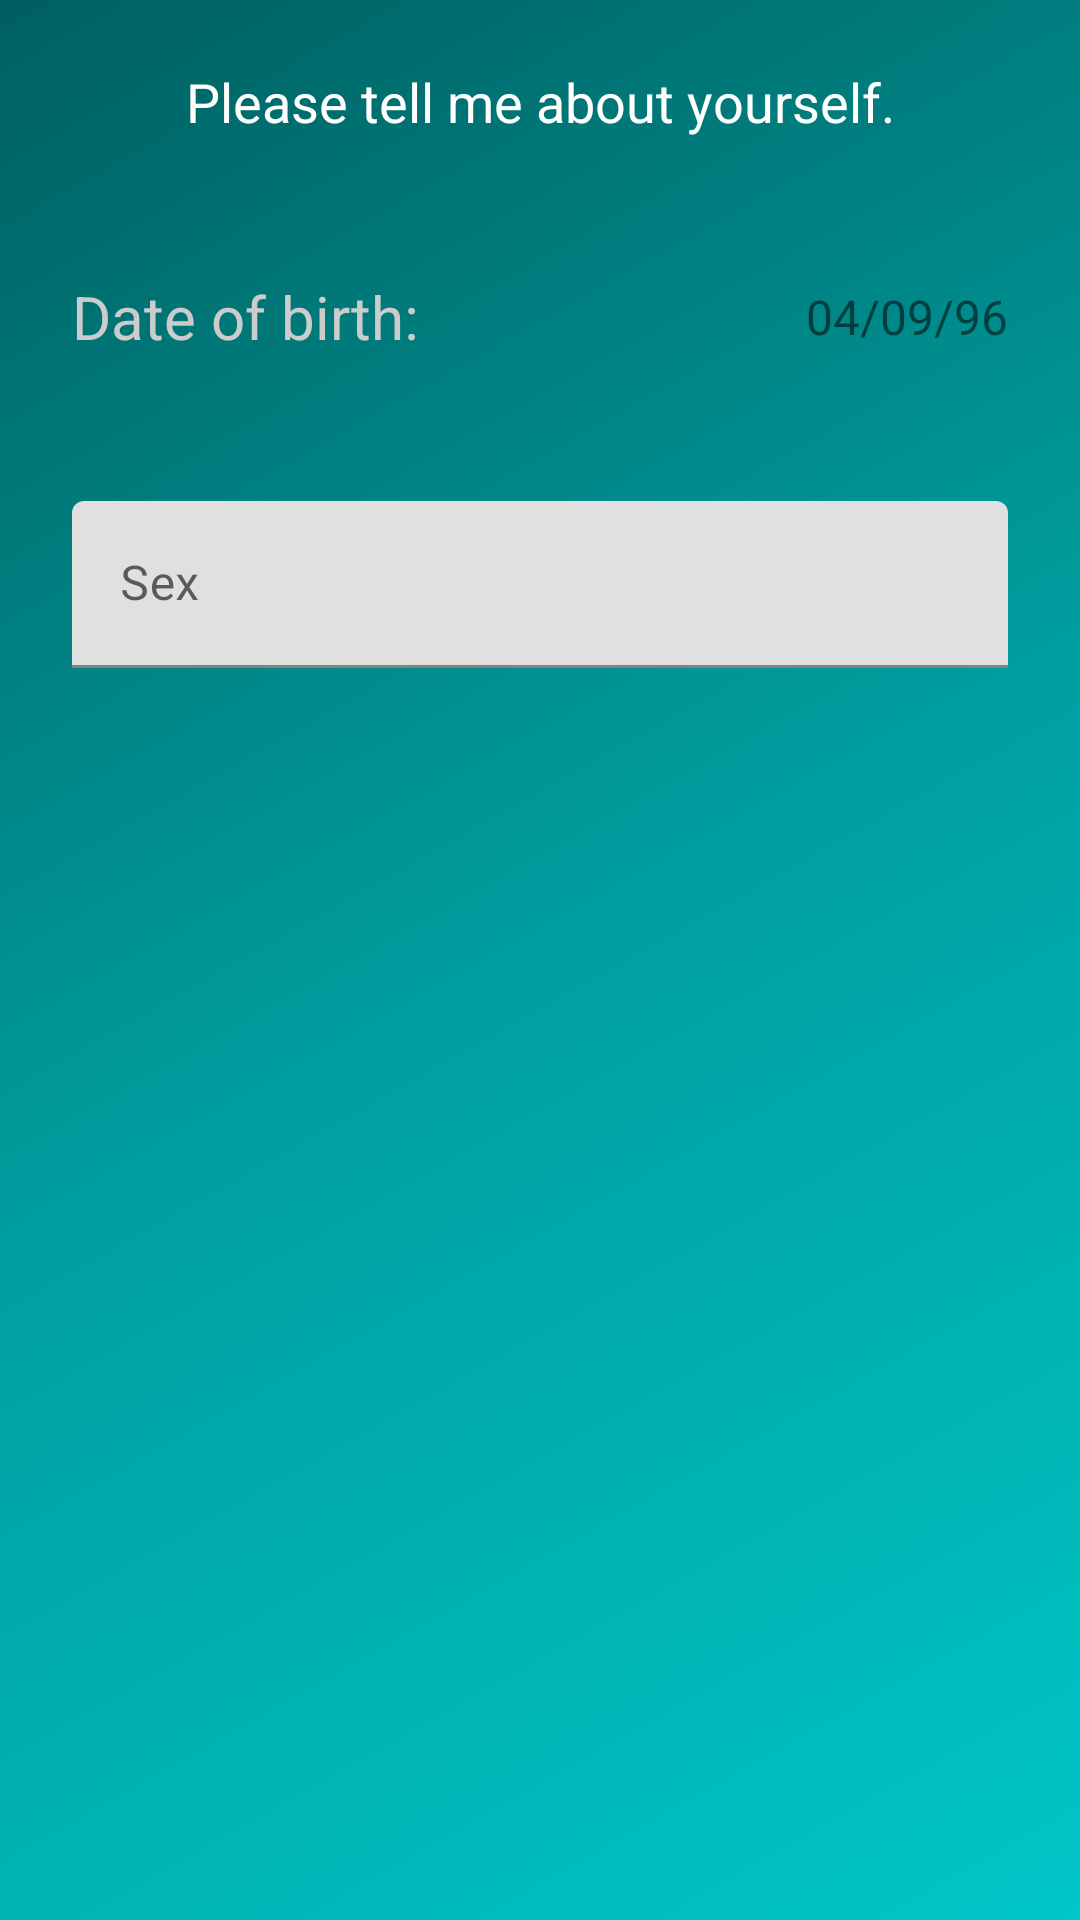

Reconstruct the res/layout file that produces this screen, plus the resources it refers to.
<!-- AndroidManifest.xml: fallback theme Theme.MaterialComponents.DayNight.NoActionBar -->
<!-- res/layout/activity_user_info.xml -->
<?xml version="1.0" encoding="utf-8"?>
<LinearLayout xmlns:android="http://schemas.android.com/apk/res/android"
    xmlns:app="http://schemas.android.com/apk/res-auto"
    xmlns:tools="http://schemas.android.com/tools"
    android:layout_width="match_parent"
    android:layout_height="match_parent"
    android:background="@drawable/bg_gradient_cprimary"
    android:orientation="vertical"
    tools:context="rohan.app.com.ozlo.activities.UserInfoActivity">

    <TextView
        android:layout_width="match_parent"
        android:layout_height="wrap_content"
        android:textColor="@color/colorAccent"
        android:layout_weight="1"
        android:textSize="18sp"
        android:gravity="center"
        android:padding="0dp"
        android:text="Please tell me about yourself."/>

    <LinearLayout
        android:layout_width="match_parent"
        android:layout_height="wrap_content"
        android:layout_weight="9"
        android:orientation="vertical">

        <LinearLayout
            android:layout_width="match_parent"
            android:layout_height="wrap_content"
            android:padding="24dp"
            android:orientation="horizontal">

            <TextView
            android:layout_width="wrap_content"
            android:layout_height="match_parent"
            android:textSize="20sp"
            android:gravity="start"
            android:textColor="@color/iron"
            android:text="Date of birth:"/>

            <TextView
                android:layout_width="match_parent"
                android:layout_height="match_parent"
                android:textSize="16sp"
                android:gravity="end|center"
                android:text="04/09/96"/>

        </LinearLayout>

        <android.support.design.widget.TextInputLayout
            android:layout_width="match_parent"
            android:layout_height="wrap_content"
            android:padding="24dp">

            <EditText
                android:layout_width="match_parent"
                android:layout_height="wrap_content"
                android:id="@+id/input_sex"
                android:hint="Sex"
                android:inputType="textEmailAddress"/>

        </android.support.design.widget.TextInputLayout>

    </LinearLayout>

</LinearLayout>
<!-- resources referenced by this layout -->
<resources>
  <color name="colorAccent">#FFFFFF</color>
  <color name="iron">#CCCCCC</color>
  <!-- drawable bg_gradient_cprimary (drawable) -->
  <?xml version="1.0" encoding="utf-8"?>
  <shape xmlns:android="http://schemas.android.com/apk/res/android" android:shape="rectangle" >
      <gradient
          android:startColor="@color/colorPrimaryLight"
          android:centerColor="@color/colorPrimaryDesat"
          android:endColor="@color/colorPrimaryDark"
          android:angle="135"/>
      <corners
          android:radius="0dp"/>
  </shape>
  <color name="colorPrimaryLight">#00c6c7</color>
  <color name="colorPrimaryDesat">#009fa0</color>
  <color name="colorPrimaryDark">#005f60</color>
</resources>
